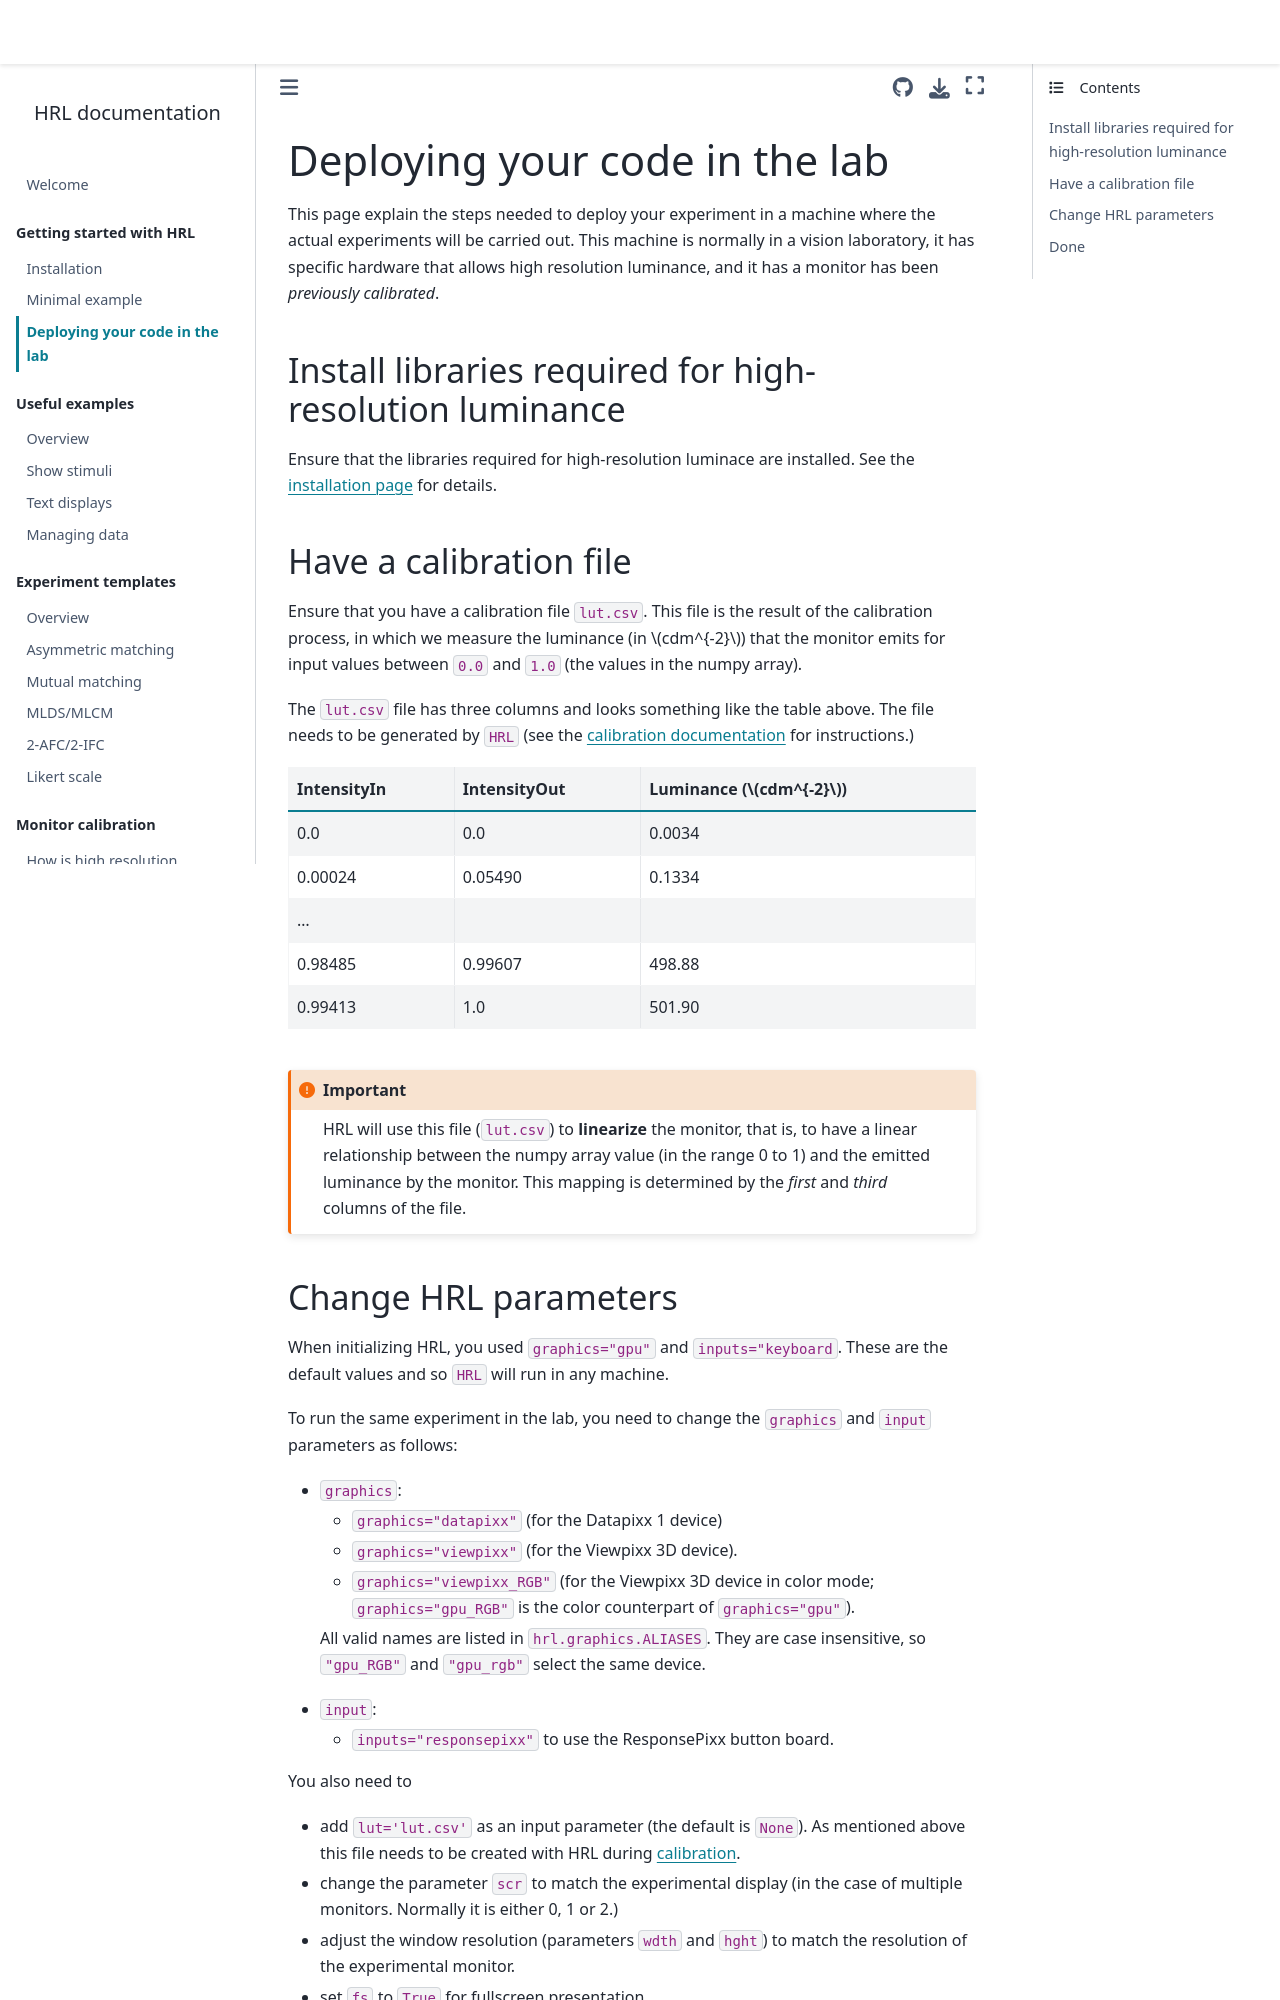

repository: computational-psychology/hrl · page: getting-started/deploying-in-lab.html · generator: jekyll

# Deploying your code in the lab

This page explain the steps needed to deploy your experiment in 
a machine where the actual experiments will be carried out.
This machine is normally in a vision laboratory, it has specific hardware
that allows high resolution luminance, and it has a monitor has been
*previously calibrated*.


## Install libraries required for high-resolution luminance

Ensure that the libraries required for high-resolution luminace are
installed. See the [installation page](install-inlab) for details.


## Have a calibration file 

Ensure that you have a calibration file `lut.csv`.
This file is the result of the calibration process,
in which we measure the luminance (in $cdm^{-2}$) that
the monitor emits for input values between `0.0` and `1.0` 
(the values in the numpy array).

The `lut.csv` file has three columns and looks something like the table 
above. The file needs to be generated by `HRL` 
(see the [calibration documentation](../calibration/gamma-correction-linearization) for instructions.)


| IntensityIn |  IntensityOut | Luminance ($cdm^{-2}$) |
| ----------- | ------------- | ---------------------- |
| 0.0         | 0.0           | 0.0034                 |
| 0.00024     | 0.05490       | 0.1334                 |
 ...
| 0.98485     | 0.99607       | 498.88                 |
| 0.99413     | 1.0           | 501.90                 |


```{important}
HRL will use this file (`lut.csv`) to **linearize** the monitor, that is,
to have a linear relationship between the numpy array value (in the range 0 to 1)
and the emitted luminance by the monitor.
This mapping is determined by the *first* and *third* columns of the file. 
```
